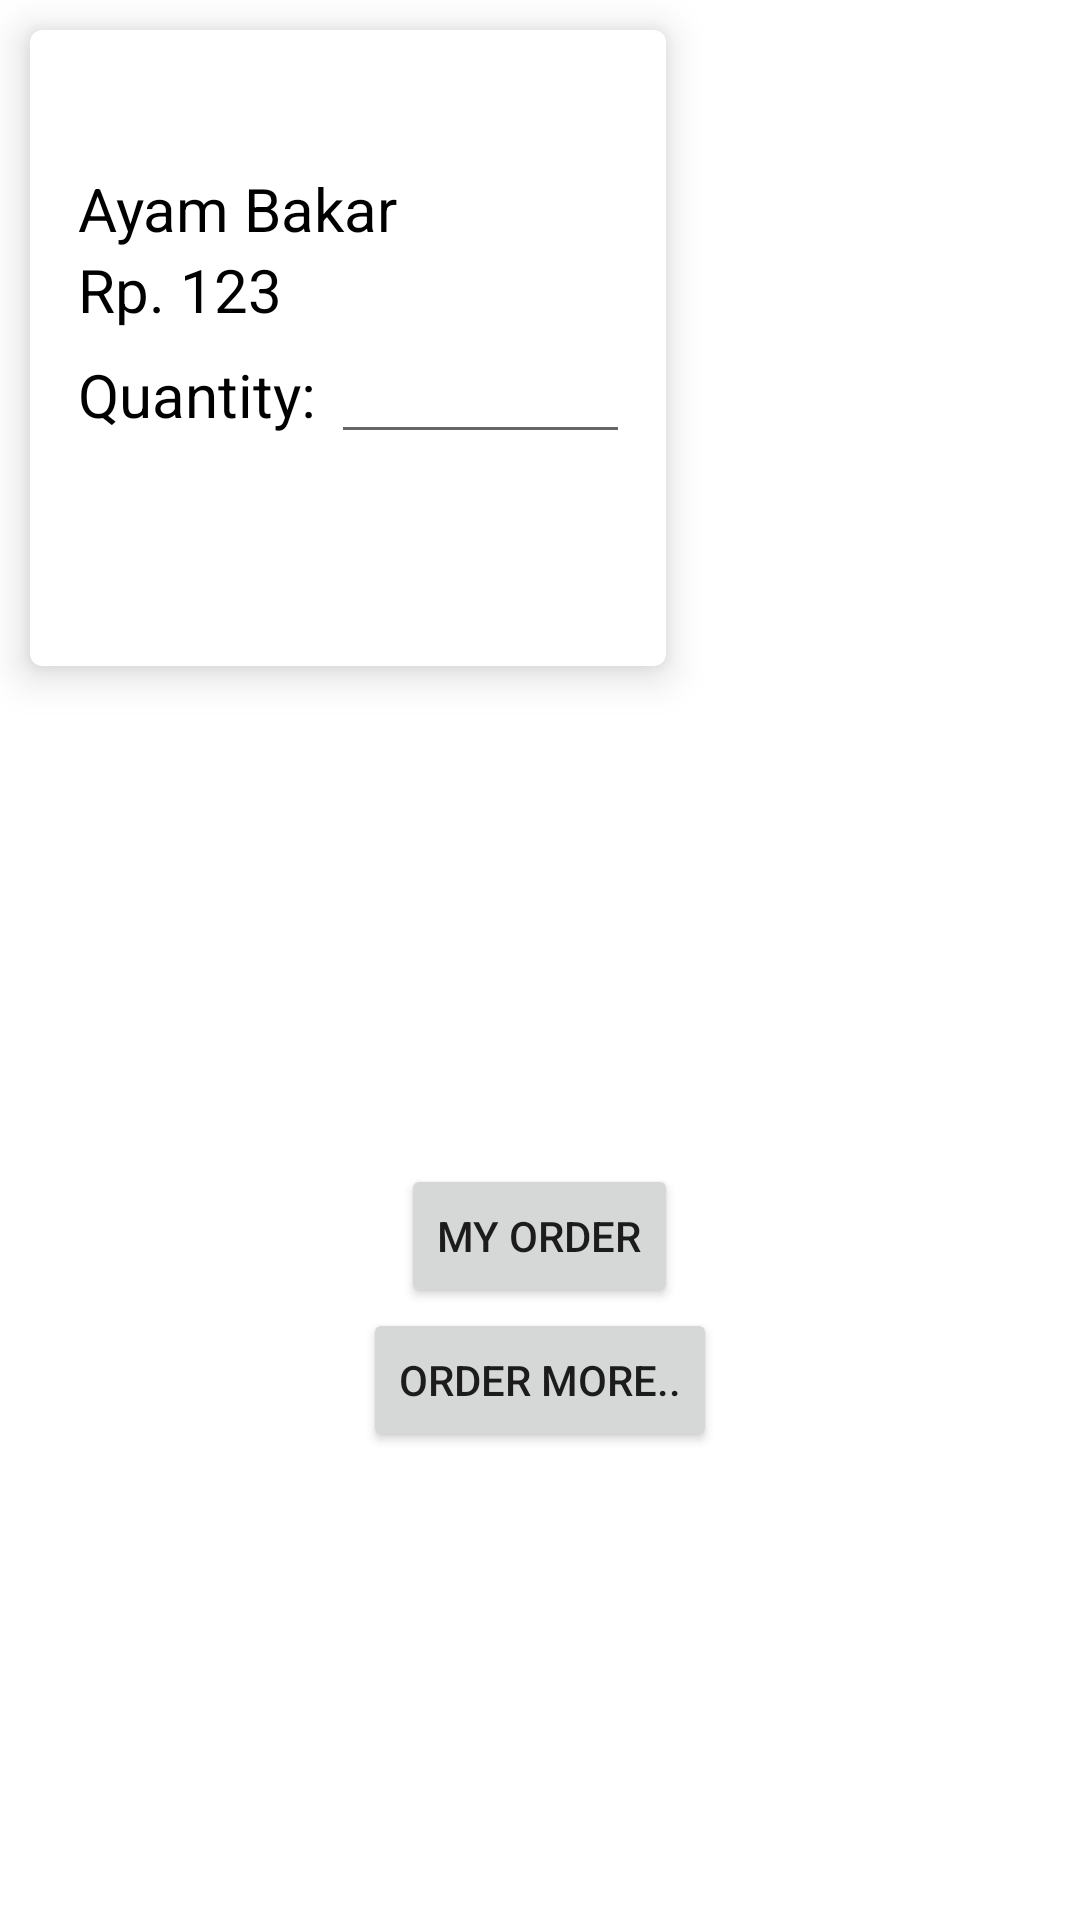

Write the Android layout XML for this screen, with the resource values it uses.
<!-- AndroidManifest.xml: application theme Theme.EzyFoodApp -->
<!-- res/layout/activity_order.xml -->
<?xml version="1.0" encoding="utf-8"?>
<RelativeLayout xmlns:android="http://schemas.android.com/apk/res/android"
    android:layout_height="match_parent"
    android:layout_width="match_parent"
    xmlns:app="http://schemas.android.com/apk/res-auto">

    <androidx.cardview.widget.CardView
        android:id="@+id/cardView"
        android:layout_columnWeight="1"
        android:layout_rowWeight="1"
        android:padding="15dp"
        android:layout_width="wrap_content"
        android:layout_height="wrap_content"
        android:layout_gravity="center"
        android:layout_marginHorizontal="10dp"
        android:layout_marginVertical="10dp"
        android:clickable="true"
        app:cardCornerRadius="4dp"
        app:cardElevation="8dp">
        <LinearLayout
            android:layout_gravity="center_horizontal|center_vertical"
            android:layout_margin="16dp"
            android:orientation="vertical"
            android:layout_width="180dp"
            android:layout_height="180dp"
            >
            <TextView
                android:id="@+id/itemName"
                android:layout_width="match_parent"
                android:layout_height="wrap_content"
                android:text="Ayam Bakar"
                android:textColor="@color/black"
                android:layout_marginTop="30dp"
                android:textSize="20dp"
                />
            <TextView
                android:id="@+id/itemPrice"
                android:layout_width="match_parent"
                android:layout_height="wrap_content"
                android:text="Rp. 123"
                android:textColor="@color/black"
                android:textSize="20dp"
                />

            <GridLayout
                android:layout_width="match_parent"
                android:layout_height="wrap_content"
                android:columnCount="2"
                android:rowCount="1">
                <TextView
                    android:text="Quantity: "
                    android:textColor="@color/black"
                    android:textSize="20dp"
                    />


                <EditText
                    android:id="@+id/editTextNumber"
                    android:layout_width="wrap_content"
                    android:layout_height="wrap_content"
                    android:ems="10"
                    android:inputType="number" />
            </GridLayout>
        </LinearLayout>
    </androidx.cardview.widget.CardView>
    <LinearLayout

    android:layout_width="match_parent"
    android:layout_height="match_parent"
    android:gravity="center"
    android:orientation="vertical"
    android:layout_below="@id/cardView">
    <Button
        android:id="@+id/btnMyOrder"
        android:layout_width="wrap_content"
        android:layout_height="wrap_content"
        android:text="My Order" />
    <Button
        android:id="@+id/orderMore"
        android:layout_width="wrap_content"
        android:layout_height="wrap_content"
        android:text="Order more.." />
</LinearLayout>

</RelativeLayout>
<!-- resources referenced by this layout -->
<resources>
  <style name="Theme.EzyFoodApp" parent="Theme.MaterialComponents.DayNight.DarkActionBar">
          
          <item name="colorPrimary">@color/teal_700</item>
          <item name="colorPrimaryVariant">@color/teal_700</item>
          <item name="colorOnPrimary">@color/white</item>
          
          <item name="colorSecondary">@color/teal_700</item>
          <item name="colorSecondaryVariant">@color/teal_700</item>
          <item name="colorOnSecondary">@color/black</item>
          
  
          
      </style>
  <!-- not gathered from this repository: default colours our renderer supplied (Android Studio template values) -->
  <color name="teal_700">#FF018786</color>
  <color name="black">#FF000000</color>
  <color name="white">#FFFFFFFF</color>
</resources>
